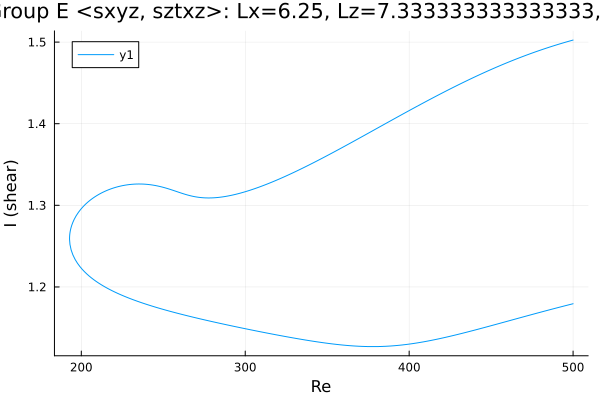

The data file committed next to this chart (first rows):
Re, shear
500.0, 1.502
498.6, 1.502
497.2, 1.501
495.8, 1.5
494.4, 1.499
493, 1.498
491.5, 1.498
490.1, 1.497
488.7, 1.496
487.3, 1.495
485.9, 1.494
484.5, 1.493
483.1, 1.492
481.6, 1.491
480.2, 1.49
478.8, 1.489
477.4, 1.488
476, 1.487
474.6, 1.486
473.2, 1.485
471.7, 1.484
470.3, 1.483
468.9, 1.482
467.5, 1.481
466.1, 1.48
464.7, 1.479
463.3, 1.478
461.8, 1.476
460.4, 1.475
459, 1.474
457.6, 1.473
456.2, 1.472
454.8, 1.471
453.4, 1.469
451.9, 1.468
450.5, 1.467
449.1, 1.466
447.7, 1.464
446.3, 1.463
444.9, 1.462
443.5, 1.46
442, 1.459
441, 1.458
439.6, 1.457
438.2, 1.456
436.8, 1.454
435.4, 1.453
434, 1.451
432.5, 1.45
431.1, 1.449
429.7, 1.447
428.3, 1.446
426.9, 1.444
425.5, 1.443
424.1, 1.442
422.6, 1.44
421.2, 1.439
419.8, 1.437
418.4, 1.436
417, 1.434
... 446 more rows
